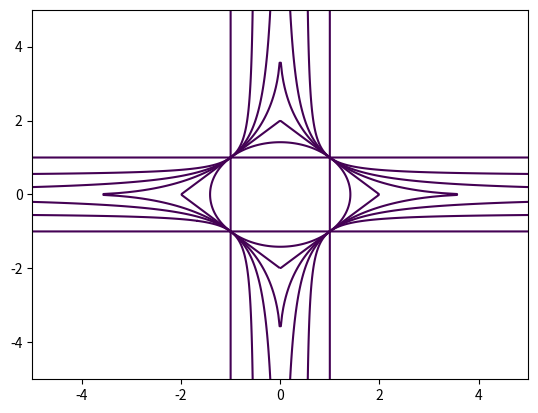

The script that saved this image:
import matplotlib.pyplot as plt
import numpy as np

def normMin(x, y):
    return np.minimum(abs(x),abs(y))

def normMax(x, y):
    return np.maximum(abs(x),abs(y))

def norm_1(x, y):
    return 2 / (1/abs(x) + 1/abs(y))

def norm0(x, y):
    return np.sqrt(abs(x)*abs(y))

def norm05(x, y):
    return ((np.sqrt(abs(x)) + np.sqrt(abs(y)))/2)**2

def norm1(x, y):
    return (abs(x) + abs(y)) / 2

def norm2(x, y):
    return np.sqrt((x**2 + y**2) / 2)

x = np.linspace(-5, 5, 400)
y = np.linspace(-5, 5, 400)
xx,yy = np.meshgrid(x, y)

zzMin = normMin(xx, yy)
zzMax = normMax(xx, yy)
zz_1 = norm_1(xx, yy)
zz05 = norm05(xx, yy)
zz0 = norm0(xx, yy)
zz1 = norm1(xx, yy)
zz2 = norm2(xx, yy)

plt.figure()

CSmin = plt.contour(xx, yy, zzMin, [1])
#plt.clabel(CSmin, inline=1, fontsize=10)

CSmax = plt.contour(xx, yy, zzMax, [1])
#plt.clabel(CSmax, inline=1, fontsize=10)

CS_1 = plt.contour(xx, yy, zz_1, [1])
#plt.clabel(CS_1, inline=1, fontsize=10)

CS05 = plt.contour(xx, yy, zz05, [1])
#plt.clabel(CS05, inline=1, fontsize=10)

CS0 = plt.contour(xx, yy, zz0, [1])
#plt.clabel(CS0, inline=1, fontsize=10)

CS1 = plt.contour(xx, yy, zz1, [1])
#plt.clabel(CS1, inline=1, fontsize=10)

CS2 = plt.contour(xx, yy, zz2, [1])
#plt.clabel(CS2, inline=1, fontsize=10)


#plt.legend()
plt.show()